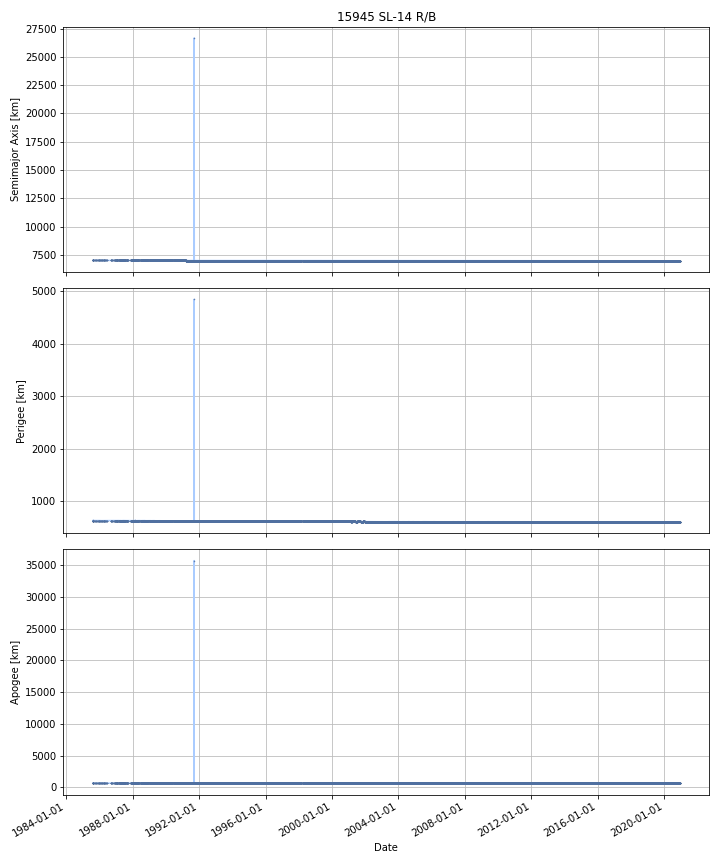

The table this chart was drawn from, first rows:
DATE, SEMIMAJOR_AXIS, PERIAPSIS, APOAPSIS, DOT_SEMIMAJOR_AXIS, DOT_PERIAPSIS, DOT_APOAPSIS
1985-08-09, 7024, 630.1, 662.6, , , 
1985-08-10, 7025, 631.5, 661.9, 0.373, 1.407, -0.6614
1985-08-11, 7025, 631, 662.5, 0.001835, -0.5394, 0.5431
1985-08-12, 7025, 630.5, 662.9, -0.01665, -0.4734, 0.4401
1985-08-13, 7025, 630.9, 662.3, -0.05445, 0.4583, -0.5672
1985-08-14, 7025, 632, 661, -0.102, 1.104, -1.308
1985-08-15, 7025, 631.2, 662.1, 0.08838, -0.8775, 1.054
1985-08-16, 7025, 630.5, 662.8, 0.03585, -0.6345, 0.7062
1985-08-17, 7025, 630.9, 662.3, -0.06504, 0.3501, -0.4802
1985-08-18, 7025, 630.4, 662.8, 0.01633, -0.4964, 0.529
1985-08-19, 7025, 631.5, 661.6, -0.02448, 1.147, -1.195
1985-08-20, 7025, 631.4, 661.8, 0.02617, -0.1037, 0.156
1985-08-21, 7025, 631.3, 662.2, 0.1276, -0.1409, 0.3962
1985-08-22, 7025, 631.3, 662.2, 0.01795, -0.01013, 0.04603
1985-08-23, 7025, 631.3, 662.2, -0.0006552, -0.0001616, -0.001149
1985-08-24, 7025, 631.3, 662.2, -0.0004192, -0.0004111, -0.0004273
1985-08-25, 7025, 631.2, 662.3, -0.0005174, -0.03007, 0.02903
1985-08-26, 7025, 631.2, 662.3, -0.0005364, -0.03972, 0.03865
1985-08-27, 7025, 631.2, 662.3, -0.0005364, -0.03972, 0.03865
1985-08-28, 7025, 631.1, 662.4, -0.0005364, -0.03972, 0.03865
1985-08-29, 7025, 631.1, 662.4, -0.0005364, -0.03972, 0.03865
1985-08-30, 7025, 631, 662.4, -0.0005364, -0.03972, 0.03865
1985-08-31, 7025, 631, 662.5, -0.0005364, -0.03972, 0.03865
1985-09-01, 7025, 631, 662.5, -0.0005364, -0.03972, 0.03865
1985-09-02, 7025, 630.9, 662.6, -0.0005364, -0.03972, 0.03865
1985-09-03, 7025, 630.9, 662.6, -0.0005364, -0.03972, 0.03865
1985-09-04, 7025, 630.8, 662.6, -0.0005364, -0.03972, 0.03865
1985-09-05, 7025, 630.8, 662.7, -0.0005364, -0.03972, 0.03865
1985-09-06, 7025, 630.8, 662.7, -0.0005364, -0.03972, 0.03865
1985-09-07, 7025, 630.7, 662.8, -0.0005364, -0.03972, 0.03865
1985-09-08, 7025, 630.7, 662.8, -0.0005364, -0.03972, 0.03865
1985-09-09, 7025, 630.7, 662.8, -0.0005364, -0.03972, 0.03865
1985-09-10, 7025, 630.6, 662.9, -0.0005364, -0.03972, 0.03865
1985-09-11, 7025, 630.5, 663, 0.0003112, -0.07853, 0.07915
1985-09-12, 7025, 630.5, 663, 0.0003609, -0.0808, 0.08153
1985-09-13, 7025, 630.4, 663.1, 0.0003609, -0.0808, 0.08153
1985-09-14, 7025, 630.3, 663.2, 0.0003609, -0.0808, 0.08153
1985-09-15, 7025, 630.2, 663.3, -0.0005144, -0.05768, 0.05665
1985-09-16, 7025, 630.2, 663.3, -0.0008302, -0.03986, 0.0382
1985-09-17, 7025, 630.1, 663.3, -0.0001937, -0.05664, 0.05625
1985-09-18, 7025, 630.1, 663.4, -0.0001937, -0.05664, 0.05625
1985-09-19, 7025, 630, 663.5, -0.0001937, -0.05664, 0.05625
1985-09-20, 7025, 630, 663.5, -0.0001937, -0.05664, 0.05625
1985-09-21, 7025, 629.9, 663.6, -0.0001937, -0.05664, 0.05625
1985-09-22, 7025, 629.9, 663.6, -0.0001937, -0.05664, 0.05625
1985-09-23, 7025, 629.8, 663.7, -0.0001937, -0.05664, 0.05625
1985-09-24, 7025, 629.7, 663.7, -0.0001937, -0.05664, 0.05625
1985-09-25, 7025, 629.7, 663.8, -0.0001937, -0.05664, 0.05625
1985-09-26, 7025, 629.6, 663.9, -0.0001937, -0.05664, 0.05625
1985-09-27, 7025, 629.6, 663.9, -0.0001937, -0.05664, 0.05625
1985-09-28, 7025, 629.5, 664, -0.0001937, -0.05664, 0.05625
1985-09-29, 7025, 629.5, 664, -0.0001937, -0.05664, 0.05625
1985-09-30, 7025, 629.4, 664.1, -0.0001937, -0.05664, 0.05625
1985-10-01, 7025, 629.3, 664.1, -0.0001937, -0.05664, 0.05625
1985-10-02, 7025, 629.3, 664.2, -0.0001937, -0.05664, 0.05625
1985-10-03, 7025, 629.2, 664.2, -0.0001937, -0.05664, 0.05625
1985-10-04, 7025, 629.2, 664.3, -0.0001937, -0.05664, 0.05625
1985-10-05, 7025, 629.1, 664.4, -0.0001937, -0.05664, 0.05625
1985-10-06, 7025, 629.1, 664.4, -0.0001937, -0.05664, 0.05625
1985-10-07, 7025, 629, 664.5, -0.0002075, -0.04075, 0.04033
... 12,847 more rows
